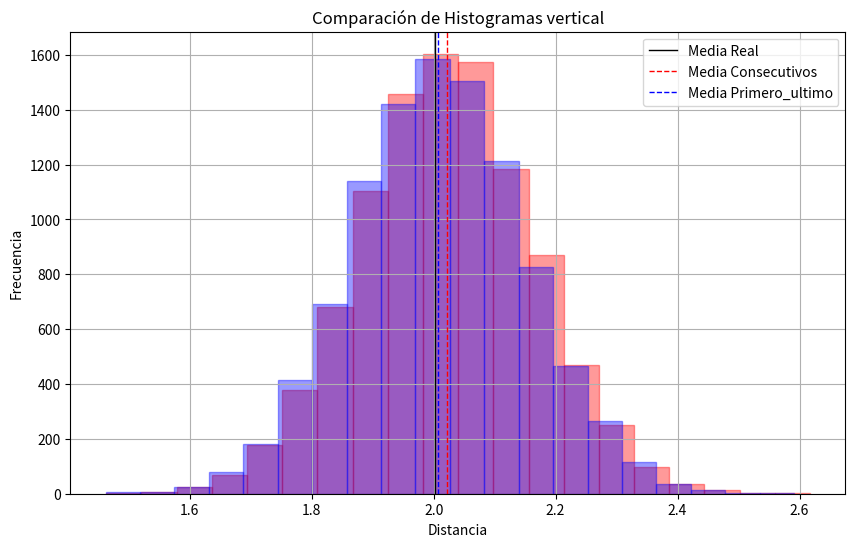

Source code (Python):
"""
Simulación de un problema más sencillo. Se toman tres puntos equidistantes en una línea recta.
A continuación se añade un ruido gaussiano en la coordenada perpendicular (y) a la línea recta.
Se calcula la distancia total de 3 maneras: 
1. Sumando las distancias entre puntos consecutivos
2. Calculando la distancia entre el primer y el último punto
3. distancia real entre los puntos
"""

import numpy as np
import pandas as pd

datos = []
for i in range(10000):
    # Crear los puntos
    x = np.array([0, 1, 2], dtype=float)
    # Añadir ruido gaussiano a las coordenadas x e y
    x += np.random.normal(0, 0.1, 3)
    y = np.array([0, 0, 0]) + np.random.normal(0, 0.1, 3)

    # debugging
    # print(x)
    # print(y)

    #calcular la distancia real(solo coordenada x)
    dist_real = np.sum(np.diff(x))
    # print(dist_real)

    #calcular distancia total entre puntos consecutivos
    dist_consecutivos = np.sum(np.sqrt(np.diff(x)**2 + np.diff(y)**2))
    # print(dist_consecutivos)

    #calcular distancia total entre el primer y el último punto
    dist_primero_ultimo = np.sqrt((x[-1] - x[0])**2 + (y[-1] - y[0])**2)
    # print(dist_primero_ultimo)

    #crear dataframe con los datos
    datos.append({
        'L_real': dist_real,
        'L_consecutivos': dist_consecutivos,
        'L_primero_ultimo': dist_primero_ultimo
    })

df_datos = pd.DataFrame(datos)

# crear histogramas
import matplotlib.pyplot as plt 

plt.figure(figsize=(10, 6))
plt.hist(df_datos['L_consecutivos'], bins=20, color='red', alpha=0.4, edgecolor='red')
plt.hist(df_datos['L_primero_ultimo'], bins=20, color='blue', alpha=0.4, edgecolor='blue')

# añadir media
plt.axvline(df_datos['L_real'].mean(), color='black', linewidth=1)
plt.axvline(df_datos['L_consecutivos'].mean(), color='red', linestyle='dashed', linewidth=1)
plt.axvline(df_datos['L_primero_ultimo'].mean(), color='blue', linestyle='dashed', linewidth=1)

plt.legend(['Media Real', 'Media Consecutivos', 'Media Primero_ultimo'])
plt.xlabel('Distancia')
plt.ylabel('Frecuencia')
plt.title('Comparación de Histogramas vertical')
plt.grid()
plt.show()
